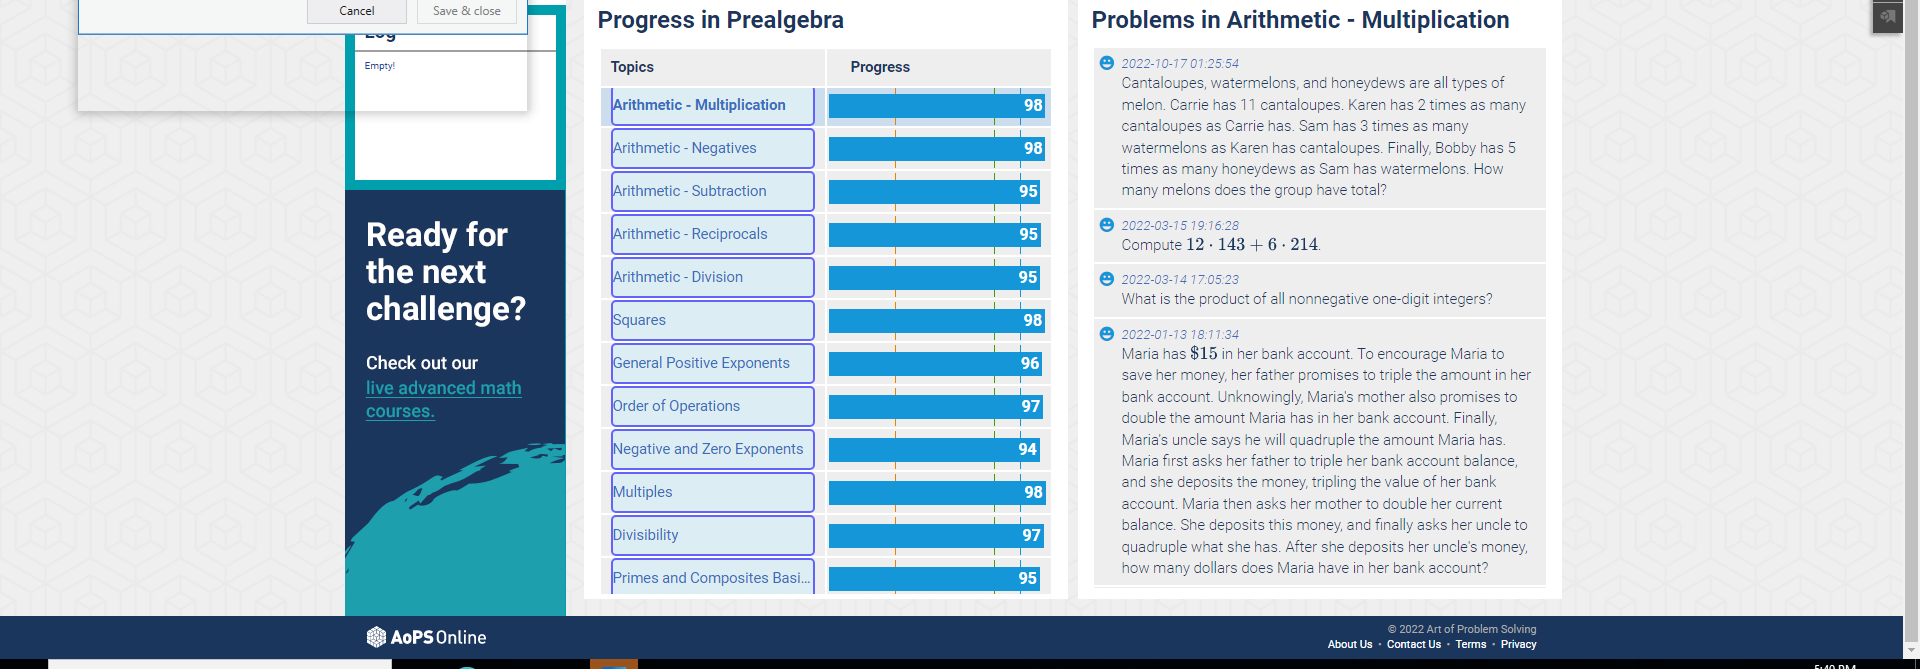
Workflow: ForEachTopic

Step 1: For Each UI Element

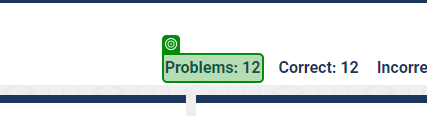
Step 2: get-text from 'Problems: 12'

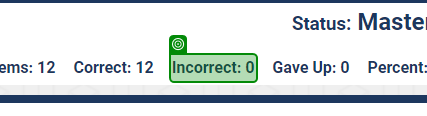
Step 3: get-text from 'Incorrect: 0'

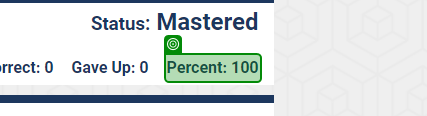
Step 4: get-text from 'Percent: 100'